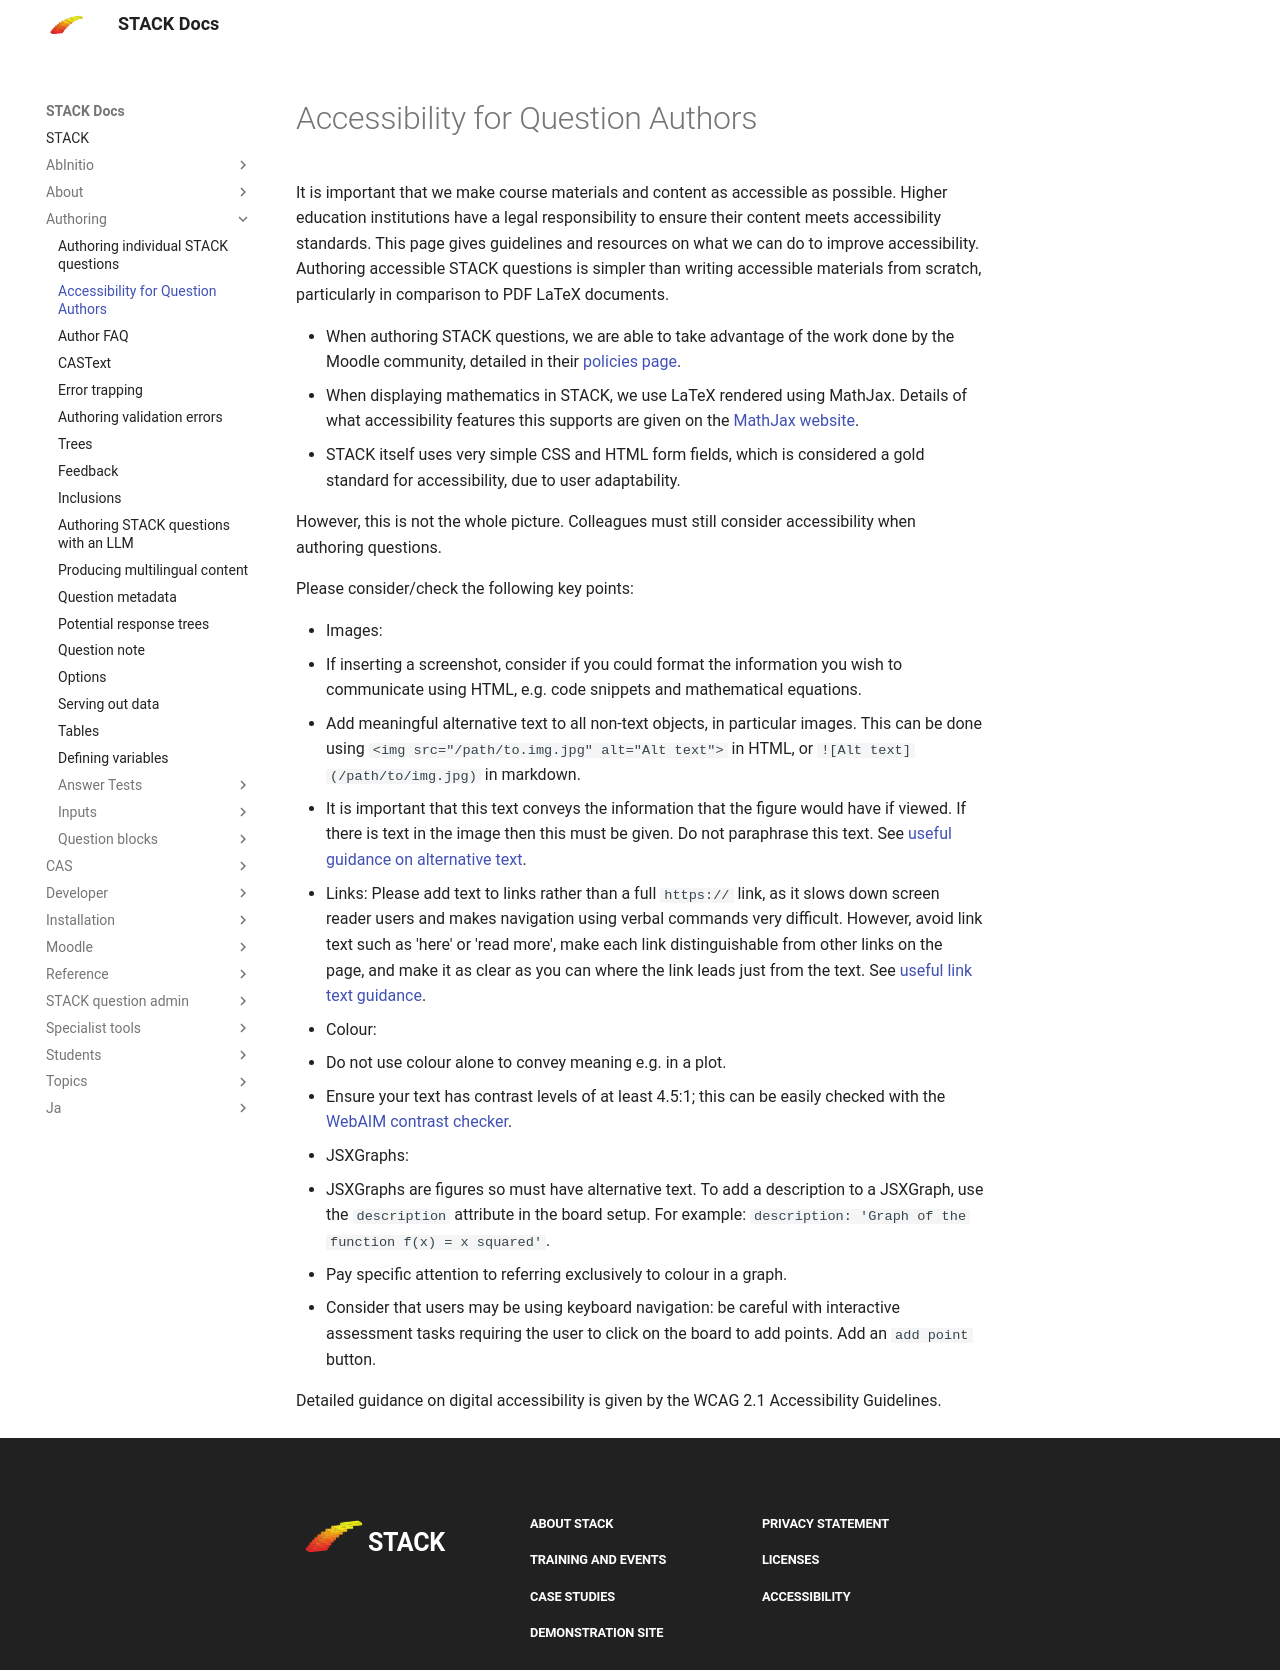

repository: maths/moodle-qtype_stack · page: en/Authoring/Accessibility/index.html · generator: mkdocs

# Accessibility for Question Authors

It is important that we make course materials and content as accessible as possible. Higher education institutions have a legal responsibility to ensure their content meets accessibility standards. This page gives guidelines and resources on what we can do to improve accessibility.
Authoring accessible STACK questions is simpler than writing accessible materials from scratch, particularly in comparison to PDF LaTeX documents.

* When authoring STACK questions, we are able to take advantage of the work done by the Moodle community, detailed in their [policies page](http://docs.moodle.org/dev/Accessibility).
* When displaying mathematics in STACK, we use LaTeX rendered using MathJax. Details of what accessibility features this supports are given on the [MathJax website](https://docs.mathjax.org/en/latest/basic/accessibility.html).
* STACK itself uses very simple CSS and HTML form fields, which is considered a gold standard for accessibility, due to user adaptability.

However, this is not the whole picture. Colleagues must still consider accessibility when authoring questions.

Please consider/check the following key points:

* Images:
  * If inserting a screenshot, consider if you could format the information  you wish to communicate using HTML, e.g. code snippets and mathematical equations.
  * Add meaningful alternative text to all non-text objects, in particular images. This can be done using `<img src="/path/to.img.jpg" alt="Alt text">` in HTML, or `![Alt text](/path/to/img.jpg)` in markdown.
  * It is important that this text conveys the information that the figure would have if viewed. If there is text in the image then this must be given. Do not paraphrase this text. See [useful guidance on alternative text](https://accessibility.huit.harvard.edu/describe-content-images).
* Links: Please add text to links rather than a full `https://` link, as it slows down screen reader users and makes navigation using verbal commands very difficult. However, avoid link text such as 'here' or 'read more', make each link distinguishable from other links on the page, and make it as clear as you can where the link leads just from the text. See [useful link text guidance](https://www.norfolk.gov.uk/article/44520/Links-and-link-text).
* Colour:
  * Do not use colour alone to convey meaning e.g. in a plot.
  * Ensure your text has contrast levels of at least 4.5:1; this can be easily checked with the [WebAIM contrast checker](https://webaim.org/resources/contrastchecker/).
* JSXGraphs:
  * JSXGraphs are figures so must have alternative text. To add a description to a JSXGraph, use the `description` attribute in the board setup. For example:
  `description: 'Graph of the function f(x) = x squared'`.
  * Pay specific attention to referring exclusively to colour in a graph.
  * Consider that users may be using keyboard navigation: be careful with interactive assessment tasks requiring the user to click on the board to add points. Add an `add point` button.
  
Detailed guidance on digital accessibility is given by the WCAG 2.1 Accessibility Guidelines.
